Image classification data set "HAR_dataset" (shivamkansara18/Ambient-Assisted-Living-using-LLMs on GitHub). Class labels (3): jogging, standing, walking.

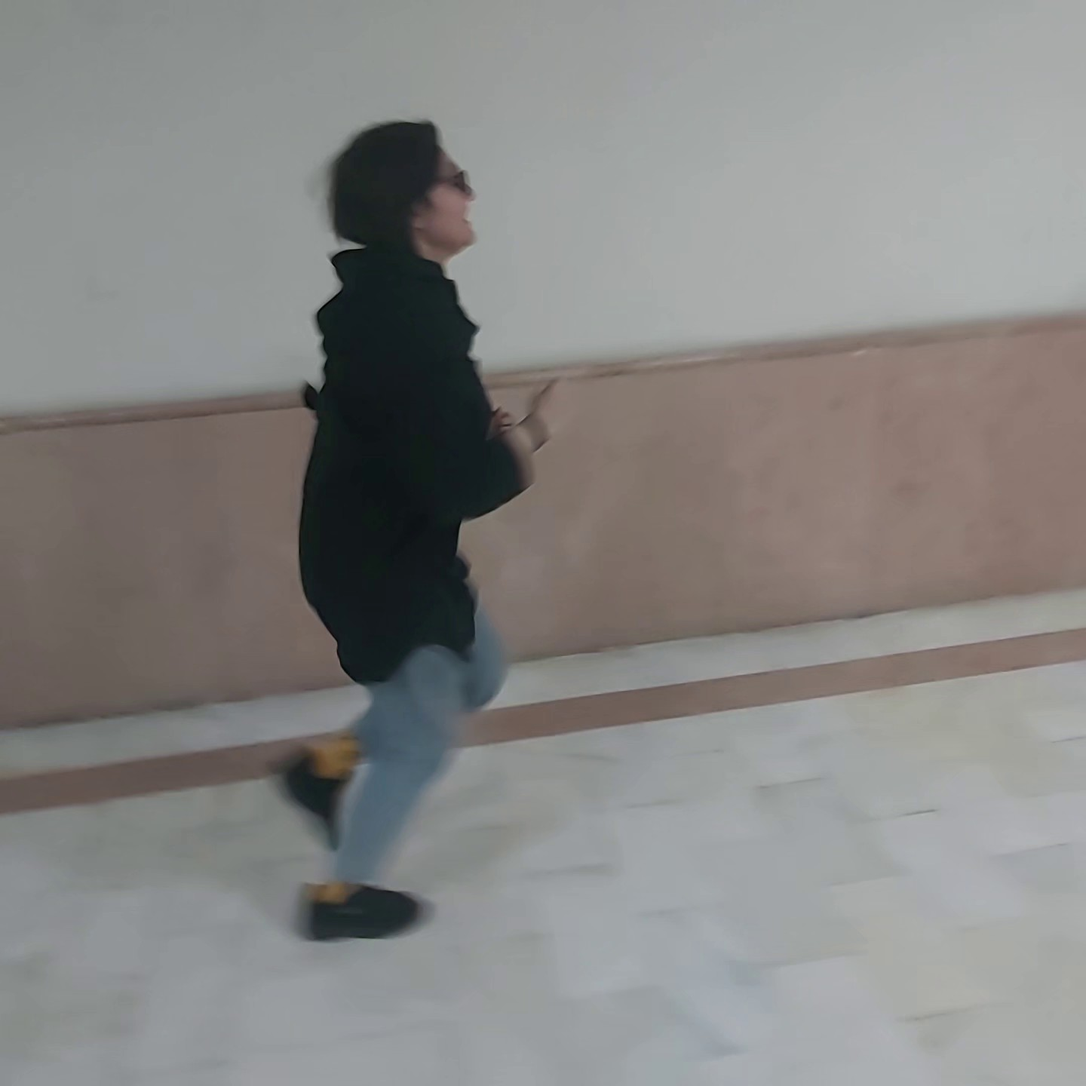
Label: jogging

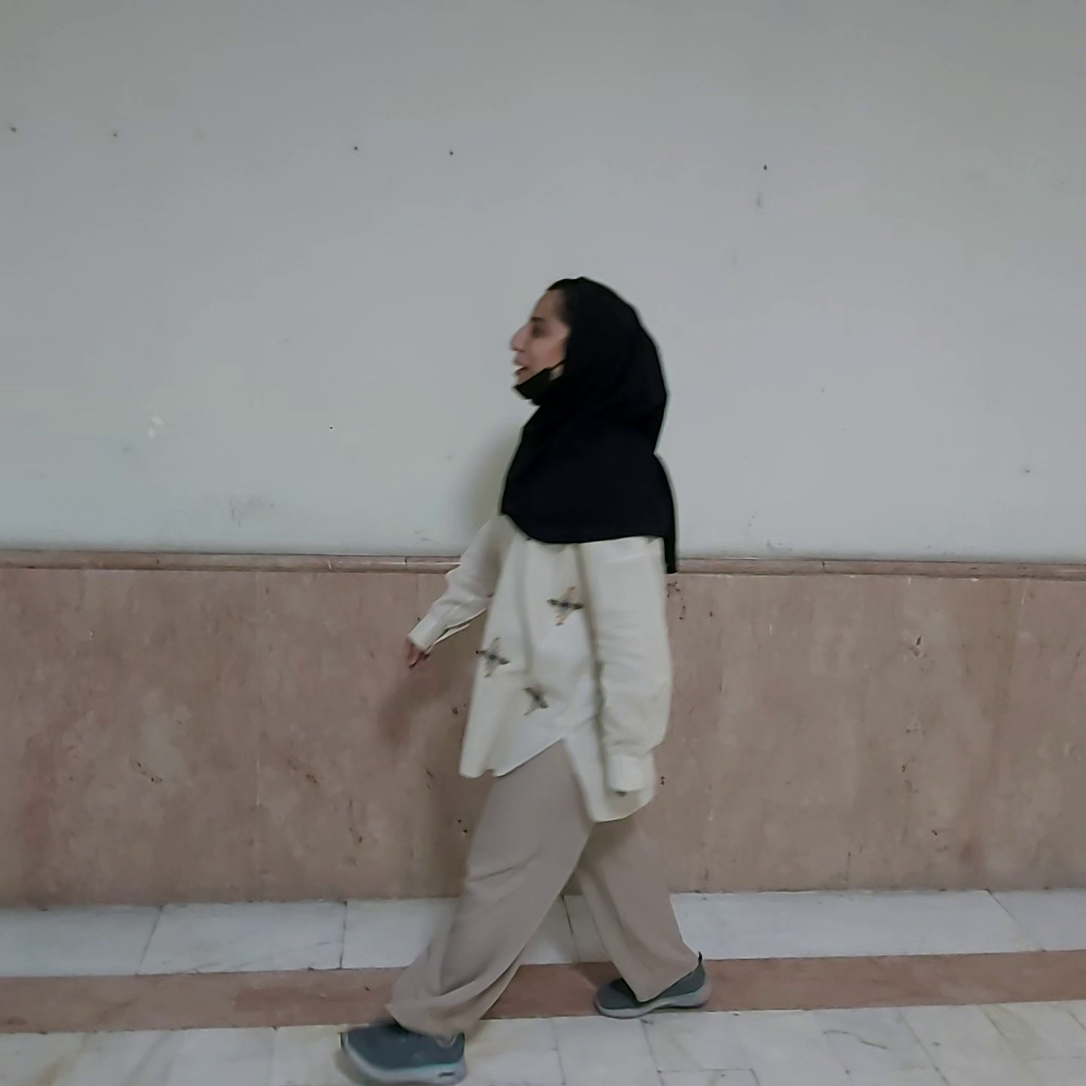
Label: walking

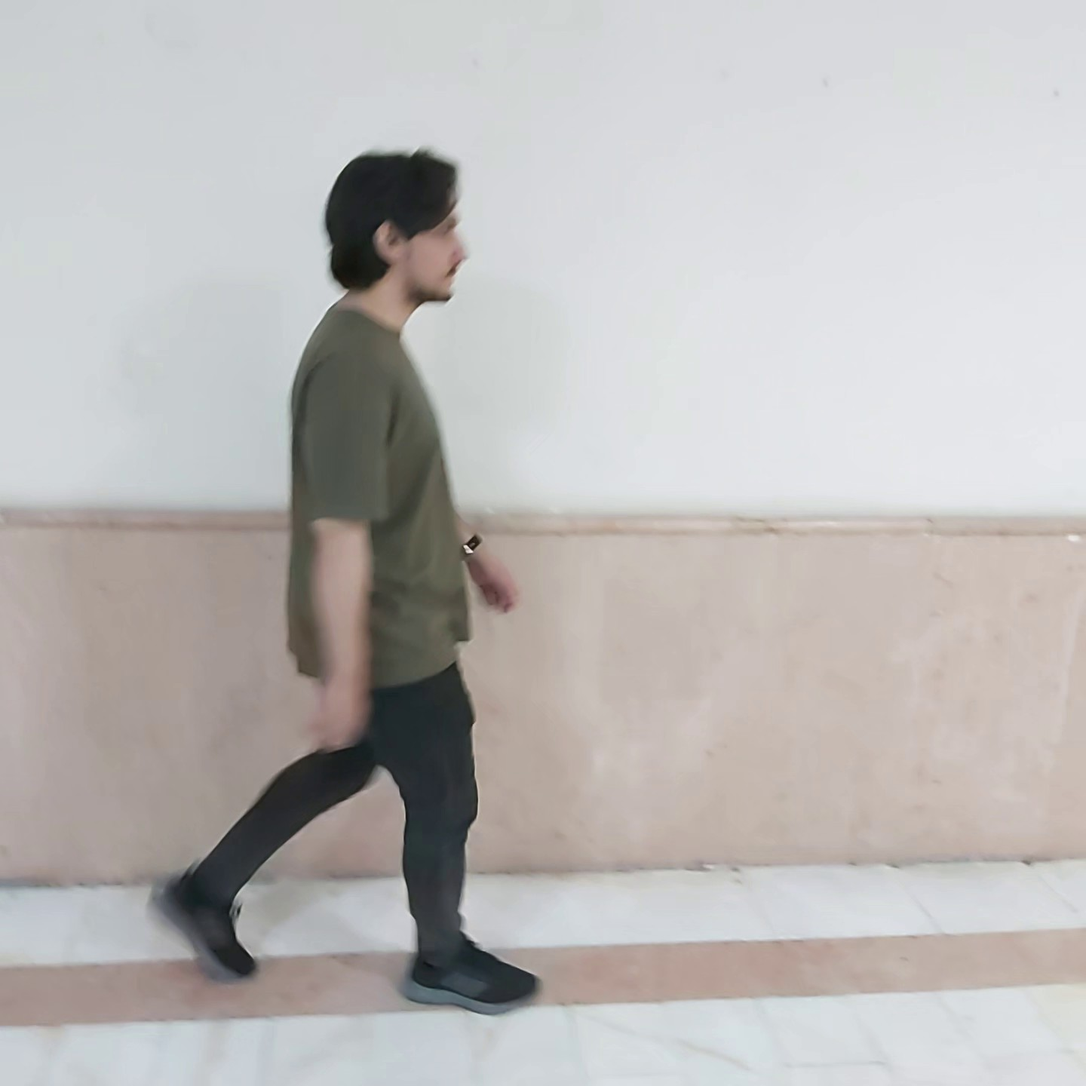
Label: walking

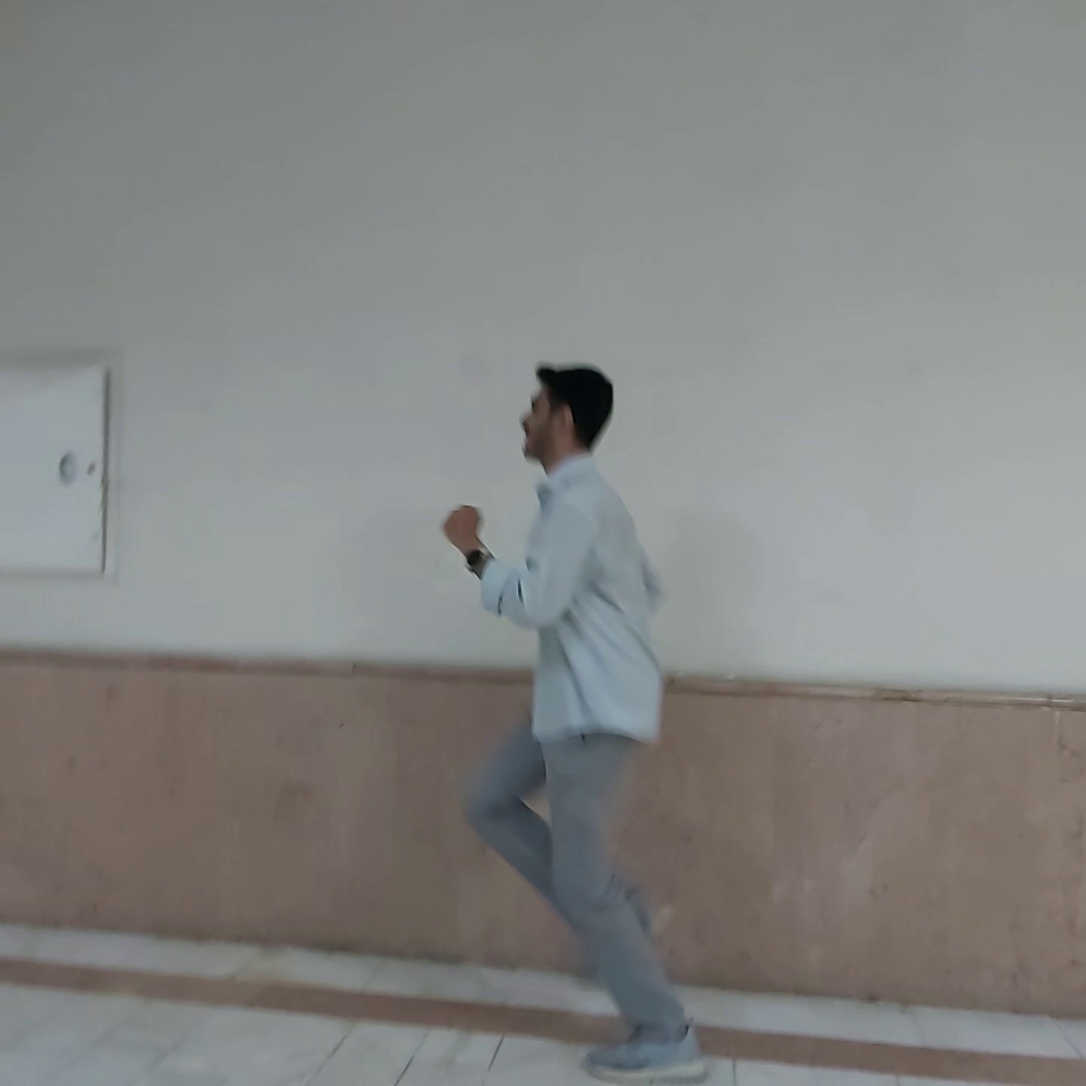
Label: jogging

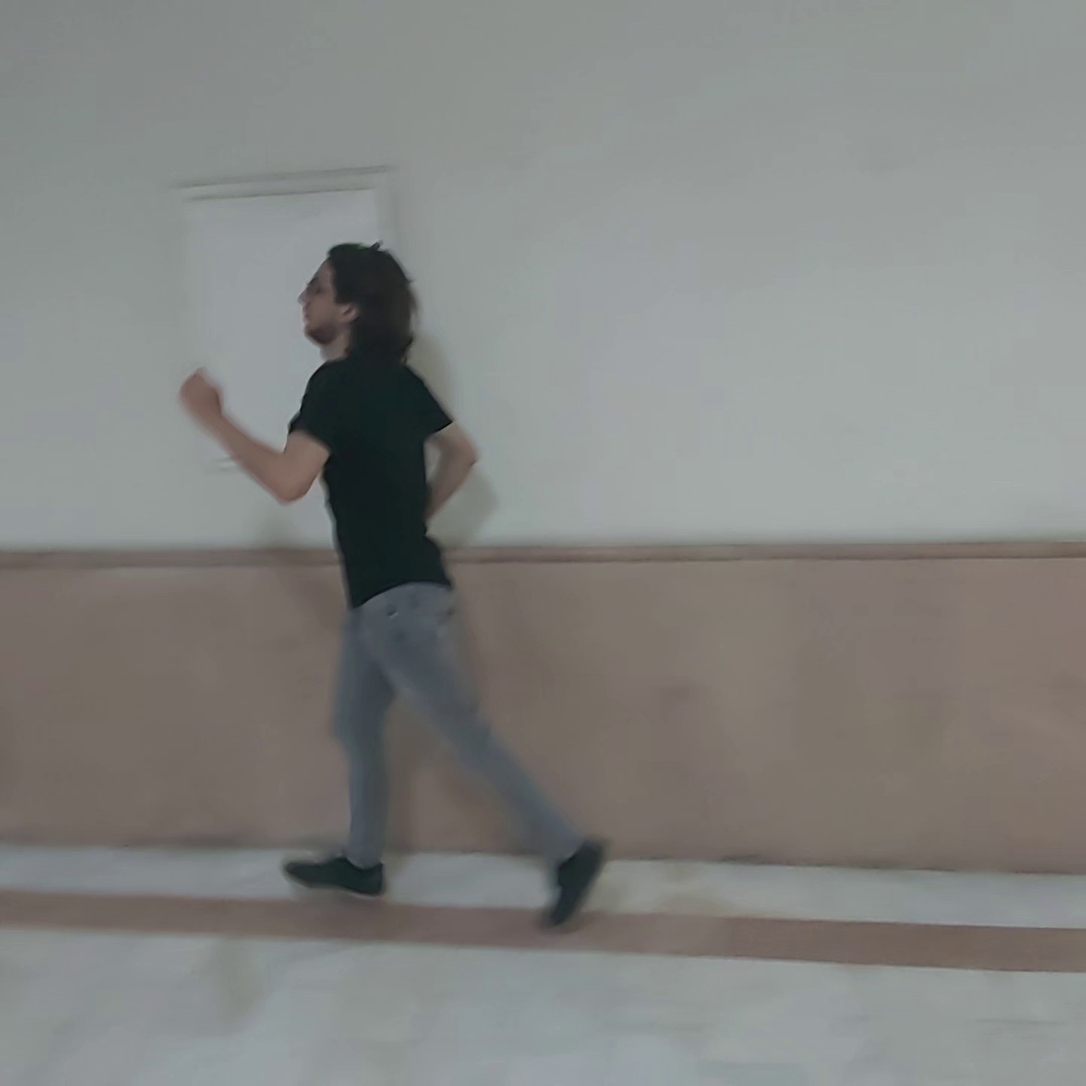
Label: jogging

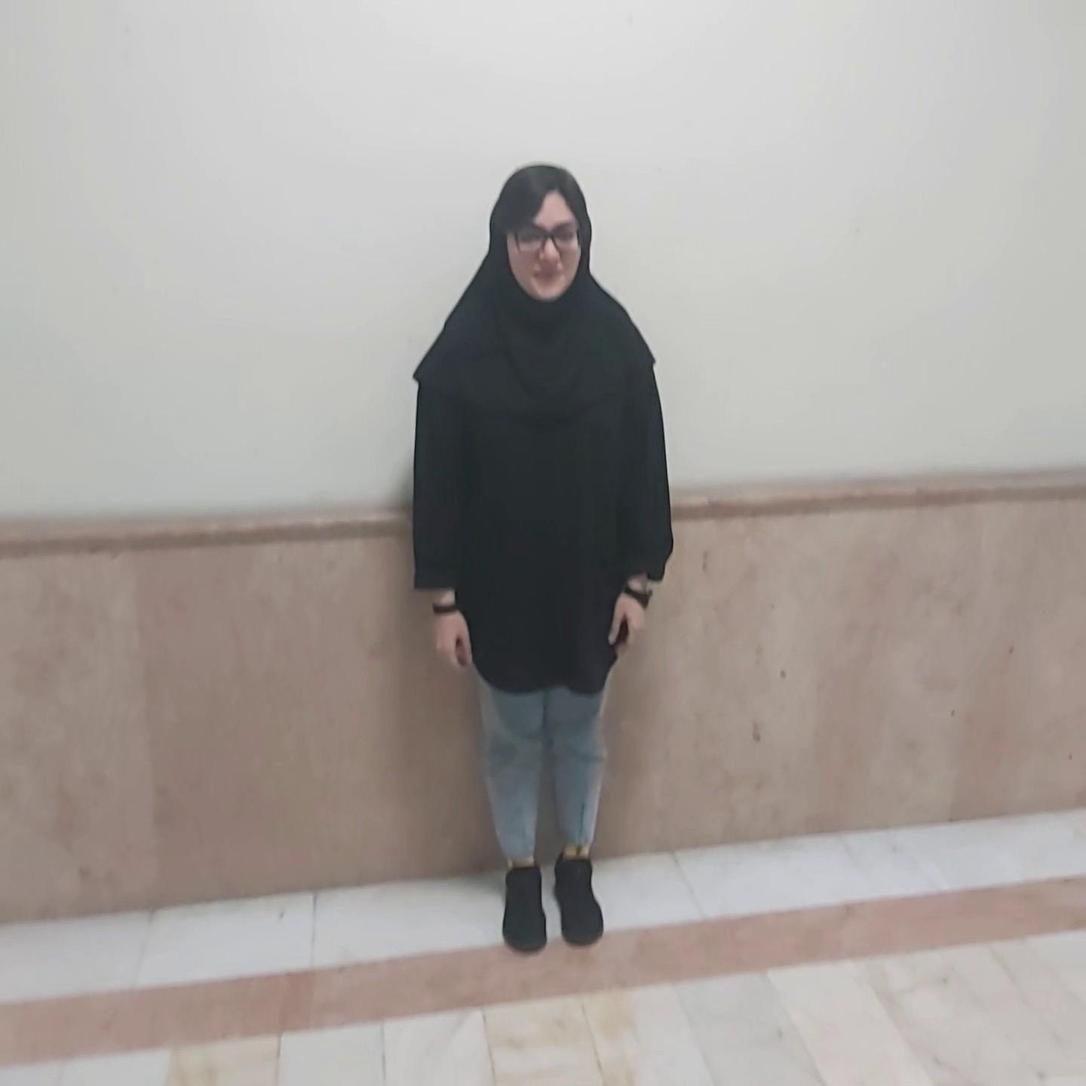
Label: standing
